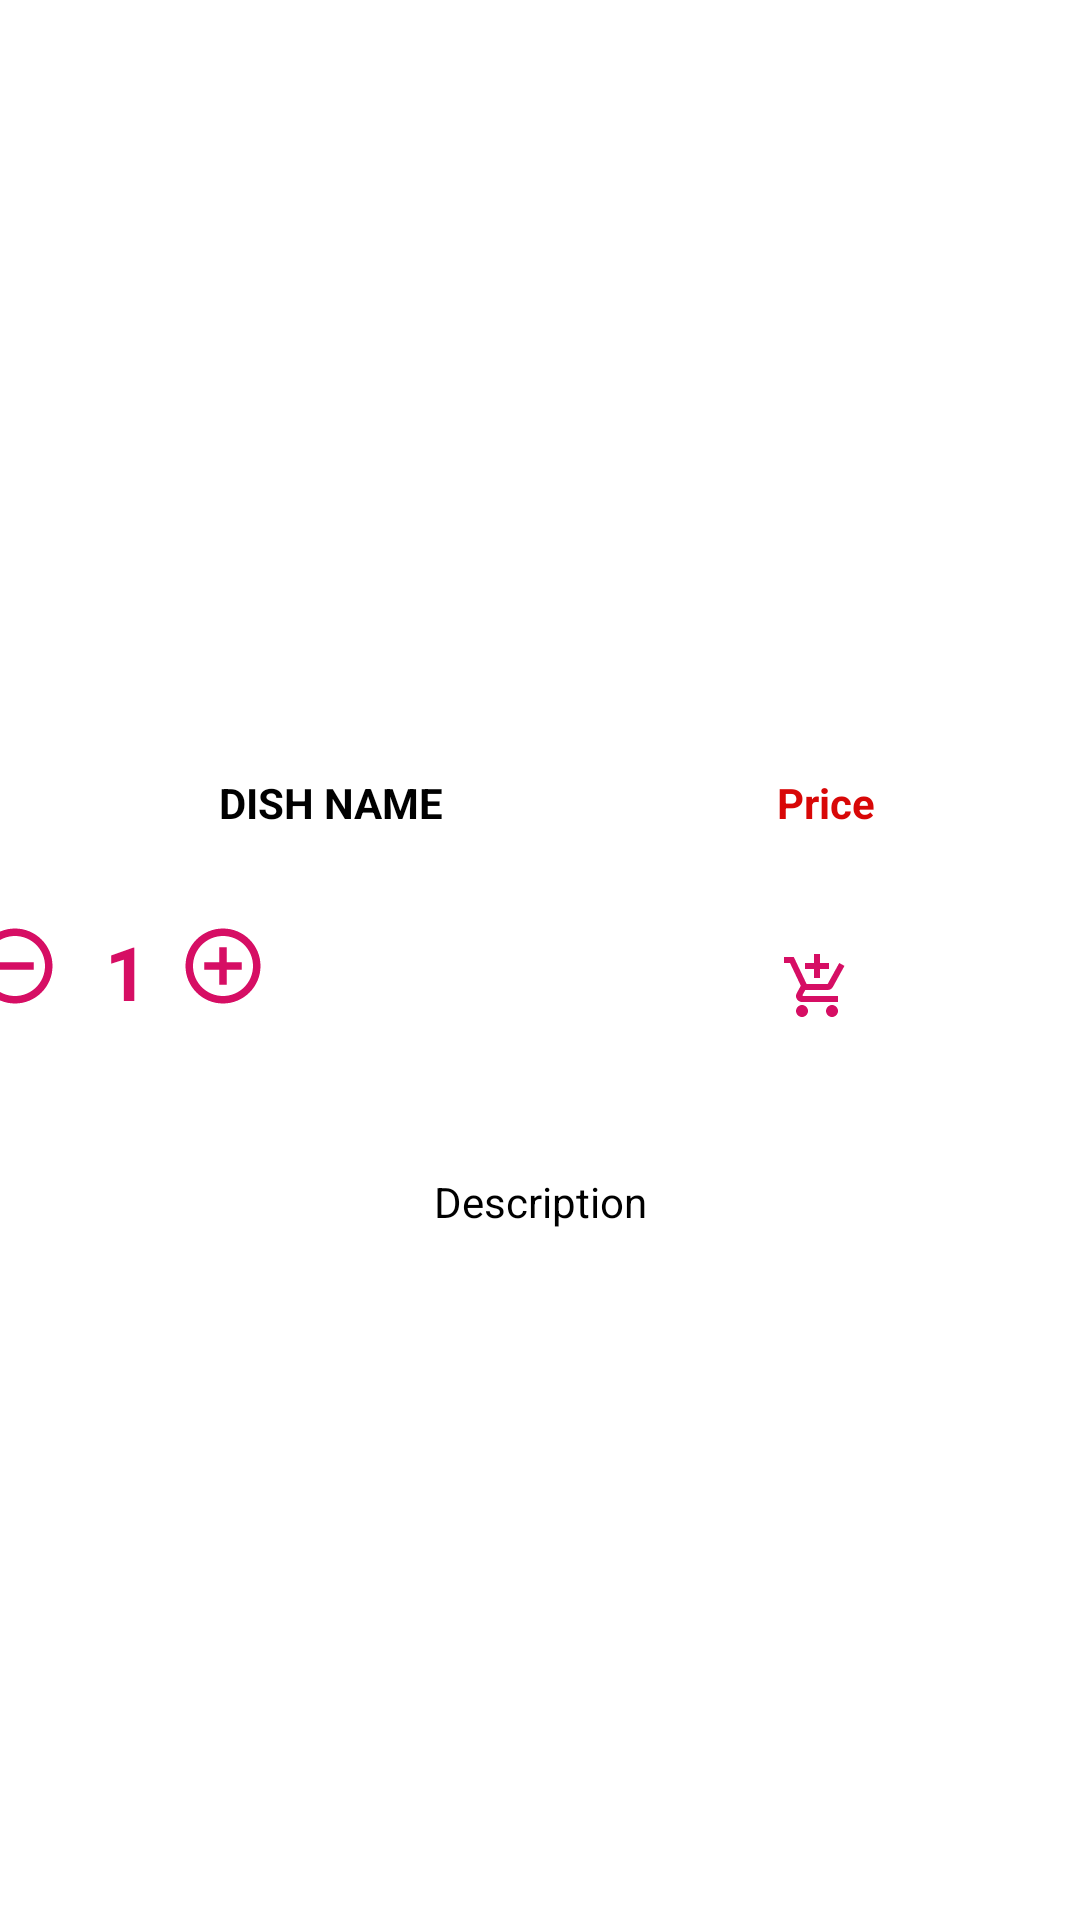

Reconstruct the res/layout file that produces this screen, plus the resources it refers to.
<!-- AndroidManifest.xml: application theme Theme.FoodApp -->
<!-- res/layout/fragment_customer__dish__details.xml -->
<?xml version="1.0" encoding="utf-8"?>
<FrameLayout xmlns:android="http://schemas.android.com/apk/res/android"
    xmlns:app="http://schemas.android.com/apk/res-auto"
    xmlns:tools="http://schemas.android.com/tools"
    android:layout_width="match_parent"
    android:layout_height="match_parent"
    android:id="@+id/DetailsFragment"
    tools:context=".customerFoodPanel.Customer_Dish_Details_Fragment">


    <LinearLayout
        android:layout_width="match_parent"
        android:layout_height="match_parent"
        android:orientation="vertical">

        <ImageView
            android:id="@+id/ImageHolder"
            android:layout_width="match_parent"
            android:layout_height="228dp"
            android:layout_marginTop="20dp"
            android:src="@drawable/pizza_pic"
            android:background="@drawable/round_corners"
            android:layout_margin="10dp"/>

        <LinearLayout
            android:layout_width="match_parent"
            android:layout_height="wrap_content"
            android:orientation="horizontal"
            android:layout_margin="10dp"
            android:layout_marginTop="30dp"
            android:layout_marginBottom="10dp"
            android:backgroundTint="@color/white"
            android:background="@drawable/round_corners">

            <TextView
                android:id="@+id/NameHolder"
                android:layout_width="wrap_content"
                android:layout_height="wrap_content"
                android:layout_marginLeft="10dp"
                android:layout_marginRight="5dp"
                android:backgroundTint="@color/white"
                android:layout_weight="1"
                android:gravity="center"
                android:text="Dish Name"
                android:textAllCaps="true"
                android:textColor="@color/black"
                android:textStyle="bold" />

            <TextView
                android:id="@+id/PriceHolder"
                android:layout_width="wrap_content"
                android:layout_height="wrap_content"
                android:layout_marginRight="5dp"
                android:layout_weight="1"
                android:gravity="center"
                android:text="Price"
                android:textColor="#D80707"
                android:textStyle="bold"
                android:backgroundTint="@color/white"/>
        </LinearLayout>
        <LinearLayout
            android:layout_width="350dp"
            android:layout_height="wrap_content"
            android:orientation="horizontal"
            android:layout_gravity="right"
            android:layout_marginRight="20dp"
            android:paddingTop="20dp"
            android:background="@drawable/round_corners">

            <ImageButton
                android:layout_width="wrap_content"
                android:layout_height="wrap_content"
                android:id="@+id/btn_minus1"
                android:background="@drawable/ic_minus_24"
                android:padding="15dp"
                android:layout_marginRight="15dp"/>

            <TextView
                android:layout_width="wrap_content"
                android:layout_height="wrap_content"
                android:id="@+id/DQuantity"
                android:text="1"
                android:textStyle="bold"
                android:textColor="@color/foodPandaColor"
                android:textSize="25sp"
                android:paddingRight="10dp" />


            <ImageButton
                android:layout_width="wrap_content"
                android:layout_height="wrap_content"
                android:id="@+id/btn_plus1"
                android:background="@drawable/ic_plus_icon_24"
                android:padding="15dp"
                android:layout_marginRight="15dp"/>


            <ImageButton
                android:id="@+id/btn_addCart"
                android:layout_width="wrap_content"
                android:layout_height="wrap_content"
                android:layout_weight="1"
                app:srcCompat="@drawable/ic_add_cart_24"
                android:backgroundTint="#FFFFFF"
                android:layout_marginLeft="100dp"/>
        </LinearLayout>

        <LinearLayout
            android:layout_width="match_parent"
            android:layout_height="match_parent"
            android:orientation="horizontal"
            android:background="@drawable/round_corners"
            android:layout_margin="10dp"
            android:backgroundTint="#FFFFFF">

            <TextView
                android:id="@+id/descriptionHolder"
                android:layout_width="wrap_content"
                android:layout_height="wrap_content"
                android:layout_weight="1"
                android:text="Description"
                android:textColor="@color/black"
                android:gravity="center"
                android:layout_marginTop="30dp"/>
        </LinearLayout>

    </LinearLayout>

</FrameLayout>
<!-- resources referenced by this layout -->
<resources>
  <color name="black">#FF000000</color>
  <color name="foodPandaColor">#d60e64</color>
  <color name="white">#FFFFFFFF</color>
  <!-- drawable ic_add_cart_24 (drawable) -->
  <vector android:height="24dp" android:tint="#D60E64"
      android:viewportHeight="24" android:viewportWidth="24"
      android:width="24dp" xmlns:android="http://schemas.android.com/apk/res/android">
      <path android:fillColor="@android:color/white" android:pathData="M11,9h2L13,6h3L16,4h-3L13,1h-2v3L8,4v2h3v3zM7,18c-1.1,0 -1.99,0.9 -1.99,2S5.9,22 7,22s2,-0.9 2,-2 -0.9,-2 -2,-2zM17,18c-1.1,0 -1.99,0.9 -1.99,2s0.89,2 1.99,2 2,-0.9 2,-2 -0.9,-2 -2,-2zM7.17,14.75l0.03,-0.12 0.9,-1.63h7.45c0.75,0 1.41,-0.41 1.75,-1.03l3.86,-7.01L19.42,4h-0.01l-1.1,2 -2.76,5L8.53,11l-0.13,-0.27L6.16,6l-0.95,-2 -0.94,-2L1,2v2h2l3.6,7.59 -1.35,2.45c-0.16,0.28 -0.25,0.61 -0.25,0.96 0,1.1 0.9,2 2,2h12v-2L7.42,15c-0.13,0 -0.25,-0.11 -0.25,-0.25z"/>
  </vector>
  <!-- drawable ic_minus_24 (drawable) -->
  <vector android:height="24dp" android:tint="#D60E64"
      android:viewportHeight="24" android:viewportWidth="24"
      android:width="24dp" xmlns:android="http://schemas.android.com/apk/res/android">
      <path android:fillColor="@android:color/white" android:pathData="M7,11v2h10v-2L7,11zM12,2C6.48,2 2,6.48 2,12s4.48,10 10,10 10,-4.48 10,-10S17.52,2 12,2zM12,20c-4.41,0 -8,-3.59 -8,-8s3.59,-8 8,-8 8,3.59 8,8 -3.59,8 -8,8z"/>
  </vector>
  <!-- drawable ic_plus_icon_24 (drawable) -->
  <vector android:height="24dp" android:tint="#D60E64"
      android:viewportHeight="24" android:viewportWidth="24"
      android:width="24dp" xmlns:android="http://schemas.android.com/apk/res/android">
      <path android:fillColor="@android:color/white" android:pathData="M13,7h-2v4L7,11v2h4v4h2v-4h4v-2h-4L13,7zM12,2C6.48,2 2,6.48 2,12s4.48,10 10,10 10,-4.48 10,-10S17.52,2 12,2zM12,20c-4.41,0 -8,-3.59 -8,-8s3.59,-8 8,-8 8,3.59 8,8 -3.59,8 -8,8z"/>
  </vector>
  <style name="Theme.FoodApp" parent="Theme.MaterialComponents.DayNight">
          
          <item name="colorPrimary">@color/foodPandaColor</item>
          <item name="colorPrimaryVariant">#A60B4E</item>
          <item name="colorOnPrimary">@color/white</item>
          
          <item name="colorSecondary">@color/teal_200</item>
          <item name="colorSecondaryVariant">@color/teal_700</item>
          <item name="colorOnSecondary">@color/black</item>
          
          <item name="android:statusBarColor" tools:targetApi="l">?attr/colorPrimaryVariant</item>
          
      </style>
  <color name="teal_200">#FF03DAC5</color>
  <color name="teal_700">#FF018786</color>
</resources>
